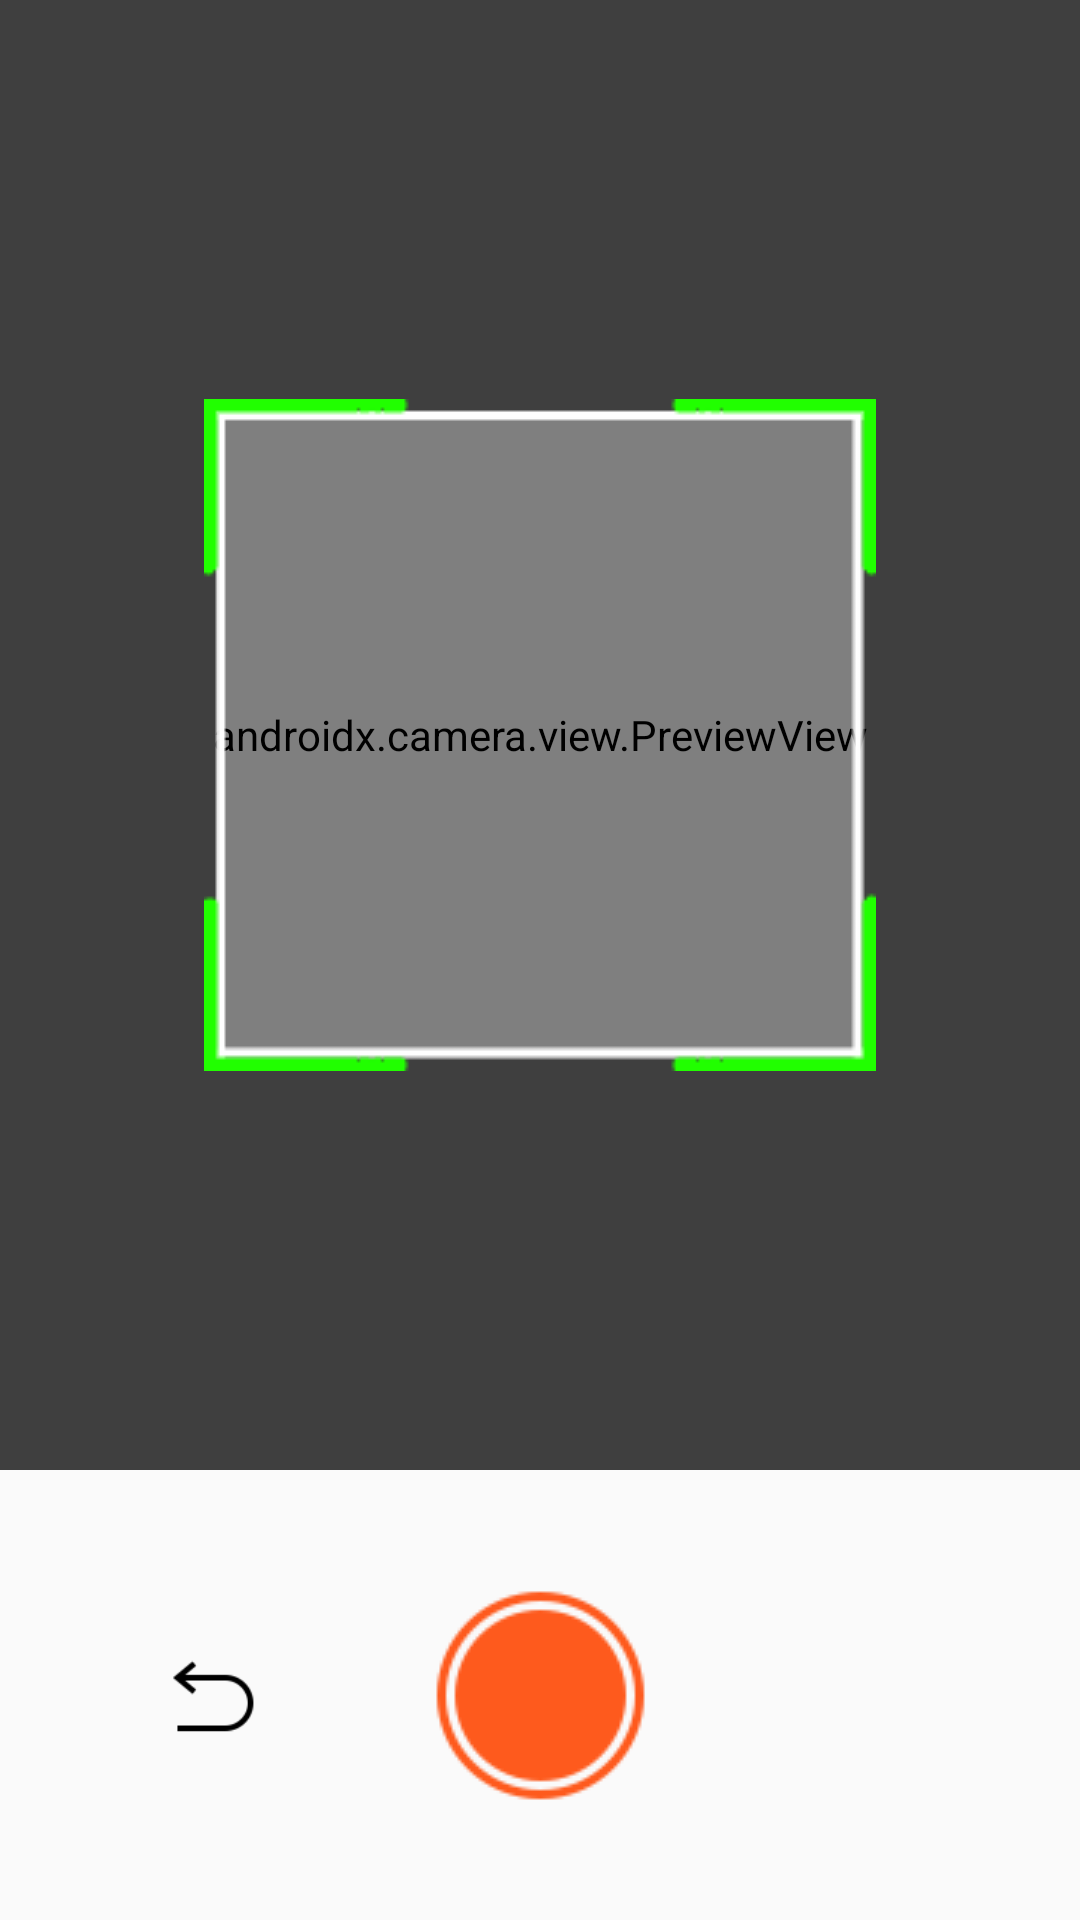

This screen was rendered from an Android layout file. Write that file and the resources it references.
<!-- AndroidManifest.xml: application theme Theme.Test1 -->
<!-- res/layout/activity_customize_camera.xml -->
<?xml version="1.0" encoding="utf-8"?>
<RelativeLayout xmlns:android="http://schemas.android.com/apk/res/android"
    xmlns:app="http://schemas.android.com/apk/res-auto"
    xmlns:tools="http://schemas.android.com/tools"
    android:layout_width="match_parent"
    android:layout_height="match_parent"
    tools:context=".Customize_camera"
    >

    <androidx.camera.view.PreviewView
        android:id="@+id/Preview"
        android:layout_width="match_parent"
        android:layout_height="match_parent"
        android:layout_above="@+id/linearLayout"
        />

    <RelativeLayout
        android:id="@+id/camera_preview"
        android:layout_width="match_parent"
        android:layout_height="match_parent"
        android:layout_gravity="center"
        android:layout_above="@id/linearLayout"
        android:layout_weight="1" >

        <androidx.constraintlayout.widget.ConstraintLayout
            android:layout_width="match_parent"
            android:layout_height="match_parent">

            <View
                android:id="@+id/top"
                android:layout_width="0dp"
                android:layout_height="0dp"
                android:layout_gravity="center"
                android:background="#80000000"
                android:layout_marginBottom="-5dp"
                app:layout_constraintBottom_toTopOf="@+id/center"
                app:layout_constraintEnd_toEndOf="parent"
                app:layout_constraintStart_toStartOf="parent"
                app:layout_constraintTop_toTopOf="parent" />

            <View
                android:id="@+id/bottom"
                android:layout_width="0dp"
                android:layout_height="0dp"
                android:layout_gravity="center"
                android:layout_marginTop="-6dp"
                android:background="#80000000"
                app:layout_constraintBottom_toBottomOf="parent"
                app:layout_constraintEnd_toEndOf="parent"
                app:layout_constraintHorizontal_bias="0.0"
                app:layout_constraintStart_toStartOf="parent"
                app:layout_constraintTop_toBottomOf="@+id/center"
                app:layout_constraintVertical_bias="0.0" />

            <View
                android:id="@+id/left"
                android:layout_width="0dp"
                android:layout_height="0dp"
                android:layout_gravity="center"
                android:background="#80000000"
                android:layout_marginEnd="-6dp"
                app:layout_constraintBottom_toTopOf="@+id/bottom"
                app:layout_constraintEnd_toStartOf="@+id/center"
                app:layout_constraintStart_toStartOf="parent"
                app:layout_constraintTop_toBottomOf="@+id/top" />

            <View
                android:id="@+id/right"
                android:layout_width="0dp"
                android:layout_height="0dp"
                android:layout_gravity="center"
                android:background="#80000000"
                android:layout_marginStart="-7dp"
                app:layout_constraintBottom_toTopOf="@+id/bottom"
                app:layout_constraintEnd_toEndOf="parent"
                app:layout_constraintStart_toEndOf="@+id/center"
                app:layout_constraintTop_toBottomOf="@+id/top" />

            <View
                android:id="@+id/center"
                android:layout_width="224dp"
                android:layout_height="224dp"
                android:layout_gravity="center"
                android:background="@drawable/camera_border"
                app:layout_constraintBottom_toBottomOf="parent"
                app:layout_constraintEnd_toEndOf="parent"
                app:layout_constraintStart_toStartOf="parent"
                app:layout_constraintTop_toTopOf="parent"
                tools:ignore="MissingConstraints" />

            <View
                android:id="@+id/center_cam"
                android:layout_width="324dp"
                android:layout_height="324dp"
                android:layout_gravity="center"
                app:layout_constraintBottom_toBottomOf="@+id/center"
                app:layout_constraintEnd_toEndOf="@+id/center"
                app:layout_constraintStart_toStartOf="@+id/center"
                app:layout_constraintTop_toTopOf="@+id/center"
                tools:ignore="MissingConstraints" />


        </androidx.constraintlayout.widget.ConstraintLayout>

        <TextView
            android:id="@+id/guide"
            android:layout_width="wrap_content"
            android:layout_height="wrap_content"
            android:layout_alignParentEnd="true"
            android:layout_alignParentStart="true"
            android:layout_alignParentBottom="true"
            android:layout_marginBottom="40dp"
            android:textAlignment="center"
            android:layout_marginEnd="20dp"
            android:layout_marginStart="20dp"
            android:textSize="18sp"
            android:textColor="@color/white" />

    </RelativeLayout>

    <LinearLayout
        android:id="@+id/linearLayout"
        android:layout_width="match_parent"
        android:layout_height="150dp"
        android:layout_alignParentBottom="true">

        <androidx.constraintlayout.widget.ConstraintLayout
            android:layout_width="match_parent"
            android:layout_height="match_parent">









            <ImageButton
                android:id="@+id/TakeApic"
                android:layout_width="wrap_content"
                android:layout_height="wrap_content"
                android:background="@drawable/icons_circle"
                app:layout_constraintBottom_toBottomOf="parent"
                app:layout_constraintEnd_toEndOf="parent"
                app:layout_constraintStart_toStartOf="parent"
                app:layout_constraintTop_toTopOf="parent"
                tools:ignore="MissingConstraints" />

            <ImageView
                android:id="@+id/Backpress"
                android:layout_width="60dp"
                android:layout_height="30dp"
                android:src="@drawable/icon_return"
                app:layout_constraintBottom_toBottomOf="@+id/TakeApic"
                app:layout_constraintEnd_toStartOf="@+id/TakeApic"
                app:layout_constraintStart_toStartOf="parent"
                app:layout_constraintTop_toTopOf="@+id/TakeApic" />
        </androidx.constraintlayout.widget.ConstraintLayout>
    </LinearLayout>
</RelativeLayout>
<!-- resources referenced by this layout -->
<resources>
  <color name="white">#FFFFFFFF</color>
  <!-- drawable camera_border: png bitmap (drawable, 1389 bytes) -->
  <!-- drawable icon_return: png bitmap (drawable, 719 bytes) -->
  <!-- drawable icons_circle: png bitmap (drawable, 2354 bytes) -->
  <style name="Theme.Test1" parent="Theme.AppCompat.Light.NoActionBar">
          
          <item name="colorPrimary">@color/BrightOrange</item>
          <item name="colorPrimaryVariant">@color/start_color</item>
          <item name="colorOnPrimary">@color/white</item>
          
          <item name="colorSecondary">@color/teal_200</item>
          <item name="colorSecondaryVariant">@color/teal_700</item>
          <item name="colorOnSecondary">@color/black</item>
          
          <item name="android:windowActivityTransitions">true</item>
          <item name="colorSurface">@color/Giants_Orange</item>
          <item name="android:statusBarColor">@color/orange</item>
          
      </style>
  <color name="BrightOrange">#FFA500</color>
  <color name="start_color">#EC9F05</color>
  <color name="teal_200">#FF03DAC5</color>
  <color name="teal_700">#FF018786</color>
  <color name="black">#FF000000</color>
  <color name="Giants_Orange">#FE5A1D</color>
  <color name="orange">#E88504</color>
</resources>
